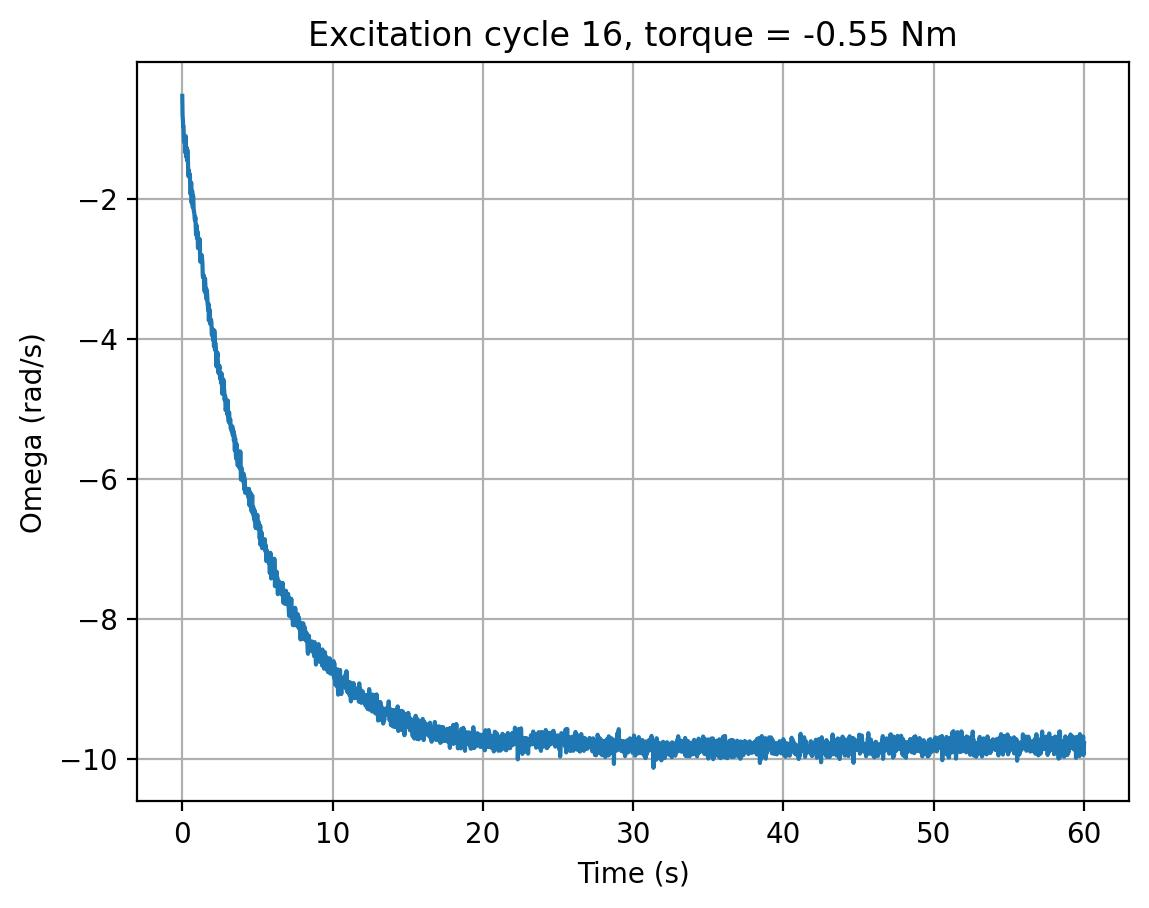

Data behind this chart, as committed beside it:
cycle, time_s, omega_rad_s, torque_input
16, 0.0, -0.5302, -0.55
16, 0.02026, -0.8068, -0.55
16, 0.04172, -0.8713, -0.55
16, 0.06287, -0.9696, -0.55
16, 0.084, -0.9674, -0.55
16, 0.1053, -1.141, -0.55
16, 0.1263, -1.195, -0.55
16, 0.1475, -1.133, -0.55
16, 0.1686, -1.187, -0.55
16, 0.1897, -1.179, -0.55
16, 0.2106, -1.341, -0.55
16, 0.2319, -1.104, -0.55
16, 0.2533, -1.399, -0.55
16, 0.2745, -1.263, -0.55
16, 0.2954, -1.27, -0.55
16, 0.3169, -1.452, -0.55
16, 0.3379, -1.3, -0.55
16, 0.3591, -1.414, -0.55
16, 0.3807, -1.477, -0.55
16, 0.4018, -1.677, -0.55
16, 0.4231, -1.639, -0.55
16, 0.4447, -1.594, -0.55
16, 0.466, -1.689, -0.55
16, 0.4874, -1.667, -0.55
16, 0.5086, -1.653, -0.55
16, 0.5302, -1.851, -0.55
16, 0.5516, -1.934, -0.55
16, 0.5729, -1.896, -0.55
16, 0.5944, -1.771, -0.55
16, 0.6153, -2.056, -0.55
16, 0.6365, -2.015, -0.55
16, 0.6578, -1.89, -0.55
16, 0.6792, -1.95, -0.55
16, 0.7005, -2.124, -0.55
16, 0.7216, -1.96, -0.55
16, 0.7428, -2.072, -0.55
16, 0.7642, -2.175, -0.55
16, 0.7855, -2.18, -0.55
16, 0.807, -2.223, -0.55
16, 0.8284, -2.292, -0.55
16, 0.8498, -2.309, -0.55
16, 0.8714, -2.263, -0.55
16, 0.8929, -2.389, -0.55
16, 0.9145, -2.512, -0.55
16, 0.9358, -2.432, -0.55
16, 0.9571, -2.381, -0.55
16, 0.9783, -2.564, -0.55
16, 0.9998, -2.557, -0.55
16, 1.021, -2.471, -0.55
16, 1.042, -2.705, -0.55
16, 1.064, -2.703, -0.55
16, 1.085, -2.61, -0.55
16, 1.107, -2.622, -0.55
16, 1.127, -2.661, -0.55
16, 1.148, -2.571, -0.55
16, 1.17, -2.671, -0.55
16, 1.191, -2.898, -0.55
16, 1.213, -2.881, -0.55
16, 1.234, -2.85, -0.55
16, 1.256, -2.853, -0.55
... 2,754 more rows
